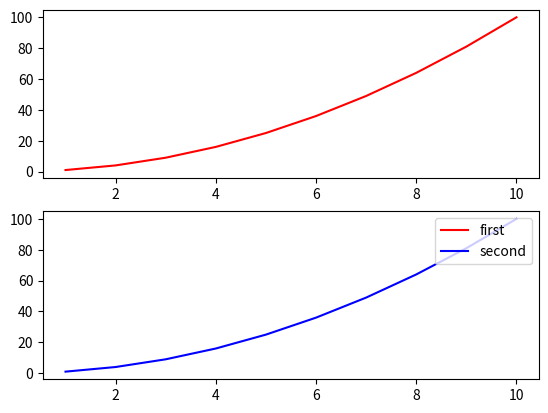

Reproduce this figure in Python.
import matplotlib.pyplot as plt
import numpy as np

x = np.arange(1, 11)

fig = plt.figure(1)
ax1 = plt.subplot(2, 1, 1)
ax2 = plt.subplot(2, 1, 2)
l1, = ax1.plot(x, x*x, 'r')             #这里关键哦
l2, = ax2.plot(x, x*x, 'b')           # 注意

plt.legend([l1, l2], ['first', 'second'], loc = 'upper right')  # 用于显示图例，即对图像上各条曲线的描述，如某条曲线是f(x)=sin(x),另一条是f(x)=cos(x)           #其中，loc表示位置的；

plt.show()